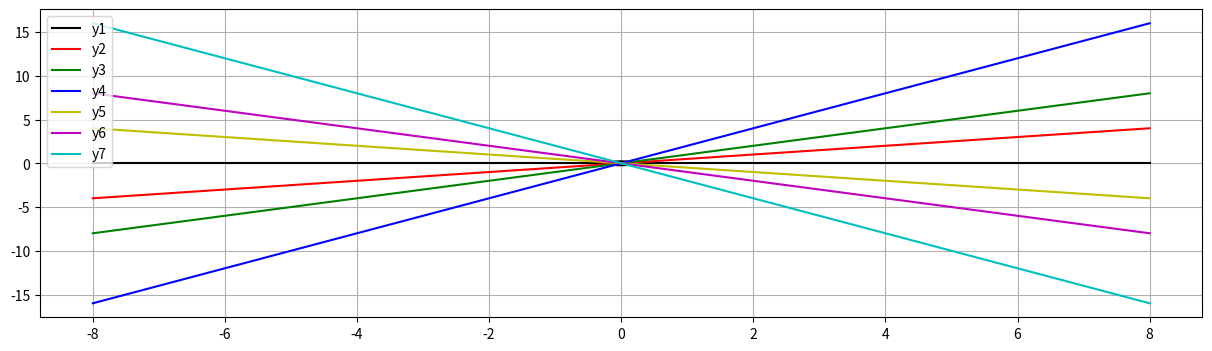

Write the Python code that produced this figure.
print("\033c")
# Import libraries
from PIL import Image
import numpy as np
import matplotlib.pyplot as plt

# Tentukan wilayah (domain) diagram Cartesian dan rasio lebar dan tinggi diagram
x = np.linspace(-8, 8, 1000)
plt.figure(figsize=(15, 4))

# Draw a small circle at (0,0)
plt.plot(x, (0.05 - x**2)**0.5, '-k')
plt.plot(x, -((0.05 - x**2)**0.5), '-k')

# Tentukan persamaan matematika yang diinginkan
y1 = x - x
y2 = 0.5 * x
y3 = x
y4 = 2 * x
y5 = -0.5 * x
y6 = -x
y7 = -2 * x

plt.plot(x, y1, '-k', label='y1')
plt.plot(x, y2, '-r', label='y2')
plt.plot(x, y3, '-g', label='y3')
plt.plot(x, y4, '-b', label='y4')
plt.plot(x, y5, '-y', label='y5')
plt.plot(x, y6, '-m', label='y6')
plt.plot(x, y7, '-c', label='y7')

plt.legend(loc='upper left')
plt.grid()
plt.show()
